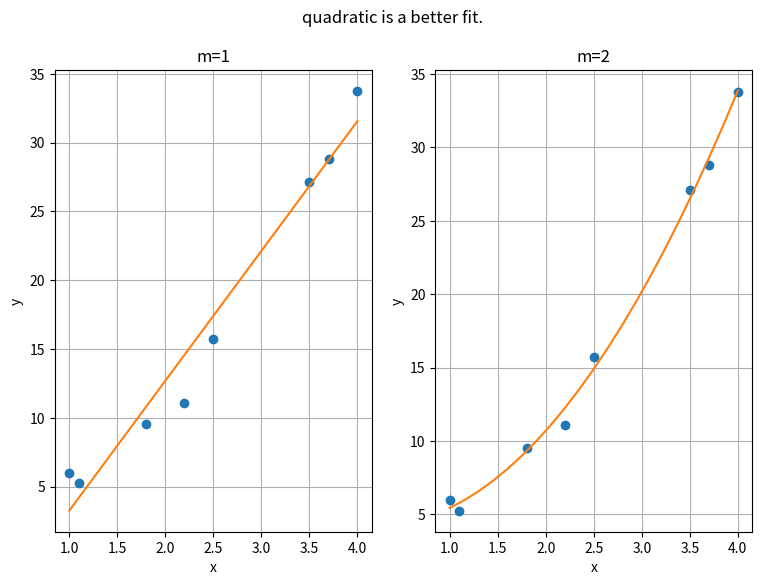

This chart was generated by the following Python code:
import numpy as np
import math
import matplotlib.pyplot as plt

def swapRows(v,i,j):
    if len(v.shape) == 1:
        v[i],v[j] = v[j],v[i]
    else:
        v[[i,j],:] = v[[j,i],:]

def gaussPivot(a,b,tol=1.0e-12):
    n = len(b)
  # Set up scale factors
    s = np.zeros(n)
    for i in range(n):
        s[i] = max(np.abs(a[i,:]))
    for k in range(0,n-1):
      # Row interchange, if needed
        p = np.argmax(np.abs(a[k:n,k])/s[k:n]) + k
        # if abs(a[p,k]) < tol: error.err('Matrix is singular')
        if p != k:
            swapRows(b,k,p)
            swapRows(s,k,p)
            swapRows(a,k,p)

      # Elimination
        for i in range(k+1,n):
            if a[i,k] != 0.0:
                lam = a[i,k]/a[k,k]
                a[i,k+1:n] = a[i,k+1:n] - lam*a[k,k+1:n]
                b[i] = b[i] - lam*b[k]
    # if abs(a[n-1,n-1]) < tol: error.err('Matrix is singular')
  # Back substitution
    b[n-1] = b[n-1]/a[n-1,n-1]
    for k in range(n-2,-1,-1):
        b[k] = (b[k] - np.dot(a[k,k+1:n],b[k+1:n]))/a[k,k]
    return b

def polyFit(xData,yData,m):
    a = np.zeros((m+1,m+1))
    b = np.zeros(m+1)
    s = np.zeros(2*m+1)
    for i in range(len(xData)):
        temp = yData[i]
        for j in range(m+1):
            b[j] = b[j] + temp
            temp = temp*xData[i]
        temp = 1.0
        for j in range(2*m+1):
            s[j] = s[j] + temp
            temp = temp*xData[i]
    for i in range(m+1):
        for j in range(m+1):
                a[i,j] = s[i+j]
    return gaussPivot(a,b)

def stdDev(c,xData,yData):
    def evalPoly(c,x):
        m = len(c) - 1
        p = c[m]
        for j in range(m):
            p = p*x + c[m-j-1]
        return p
    n = len(xData) - 1
    m = len(c) - 1
    sigma = 0.0
    for i in range(n+1):
        p = evalPoly(c,xData[i])
        sigma = sigma + (yData[i] - p)**2
    sigma = math.sqrt(sigma/(n - m))
    return sigma

fig, ax = plt.subplots(1,2,figsize=(9,6))

xData = np.array([1.0,2.5,3.5,4.0,1.1,1.8,2.2,3.7])
yData = np.array([6.008,15.722,27.130,33.772,5.257,9.549,11.098,28.828])

# calculate m=1 and plot
coeff = polyFit(xData,yData,1)
print("Coefficients are:\n",coeff)
print("Std. deviation =",stdDev(coeff,xData,yData))
m = len(coeff)
x1 = min(xData)
x2 = max(xData)
dx = (x2 - x1)/20.0
x = np.arange(x1,x2 + dx/10.0,dx)
y = np.zeros((len(x)))*1.0
for i in range(m):
    y = y + coeff[i]*x**i
ax[0].plot(xData,yData,'o',x,y,'-')
ax[0].set_xlabel('x'); ax[0].set_ylabel('y')
ax[0].set_title('m=1')
ax[0].grid (True)

# calculate m=2 and plot
coeff = polyFit(xData,yData,2)
print("Coefficients are:\n",coeff)
print("Std. deviation =",stdDev(coeff,xData,yData))
m = len(coeff)
x1 = min(xData)
x2 = max(xData)
dx = (x2 - x1)/20.0
x = np.arange(x1,x2 + dx/10.0,dx)
y = np.zeros((len(x)))*1.0
for i in range(m):
    y = y + coeff[i]*x**i
ax[1].plot(xData,yData,'o',x,y,'-')
ax[1].set_xlabel('x'); ax[1].set_ylabel('y')
ax[1].set_title('m=2')
ax[1].grid (True)

print("因為quadratic的標準差比較小")
print("所以quadratic是比較好的fitting")
print("這點也能從圖上看出來")
plt.suptitle("quadratic is a better fit.")
plt.show()
